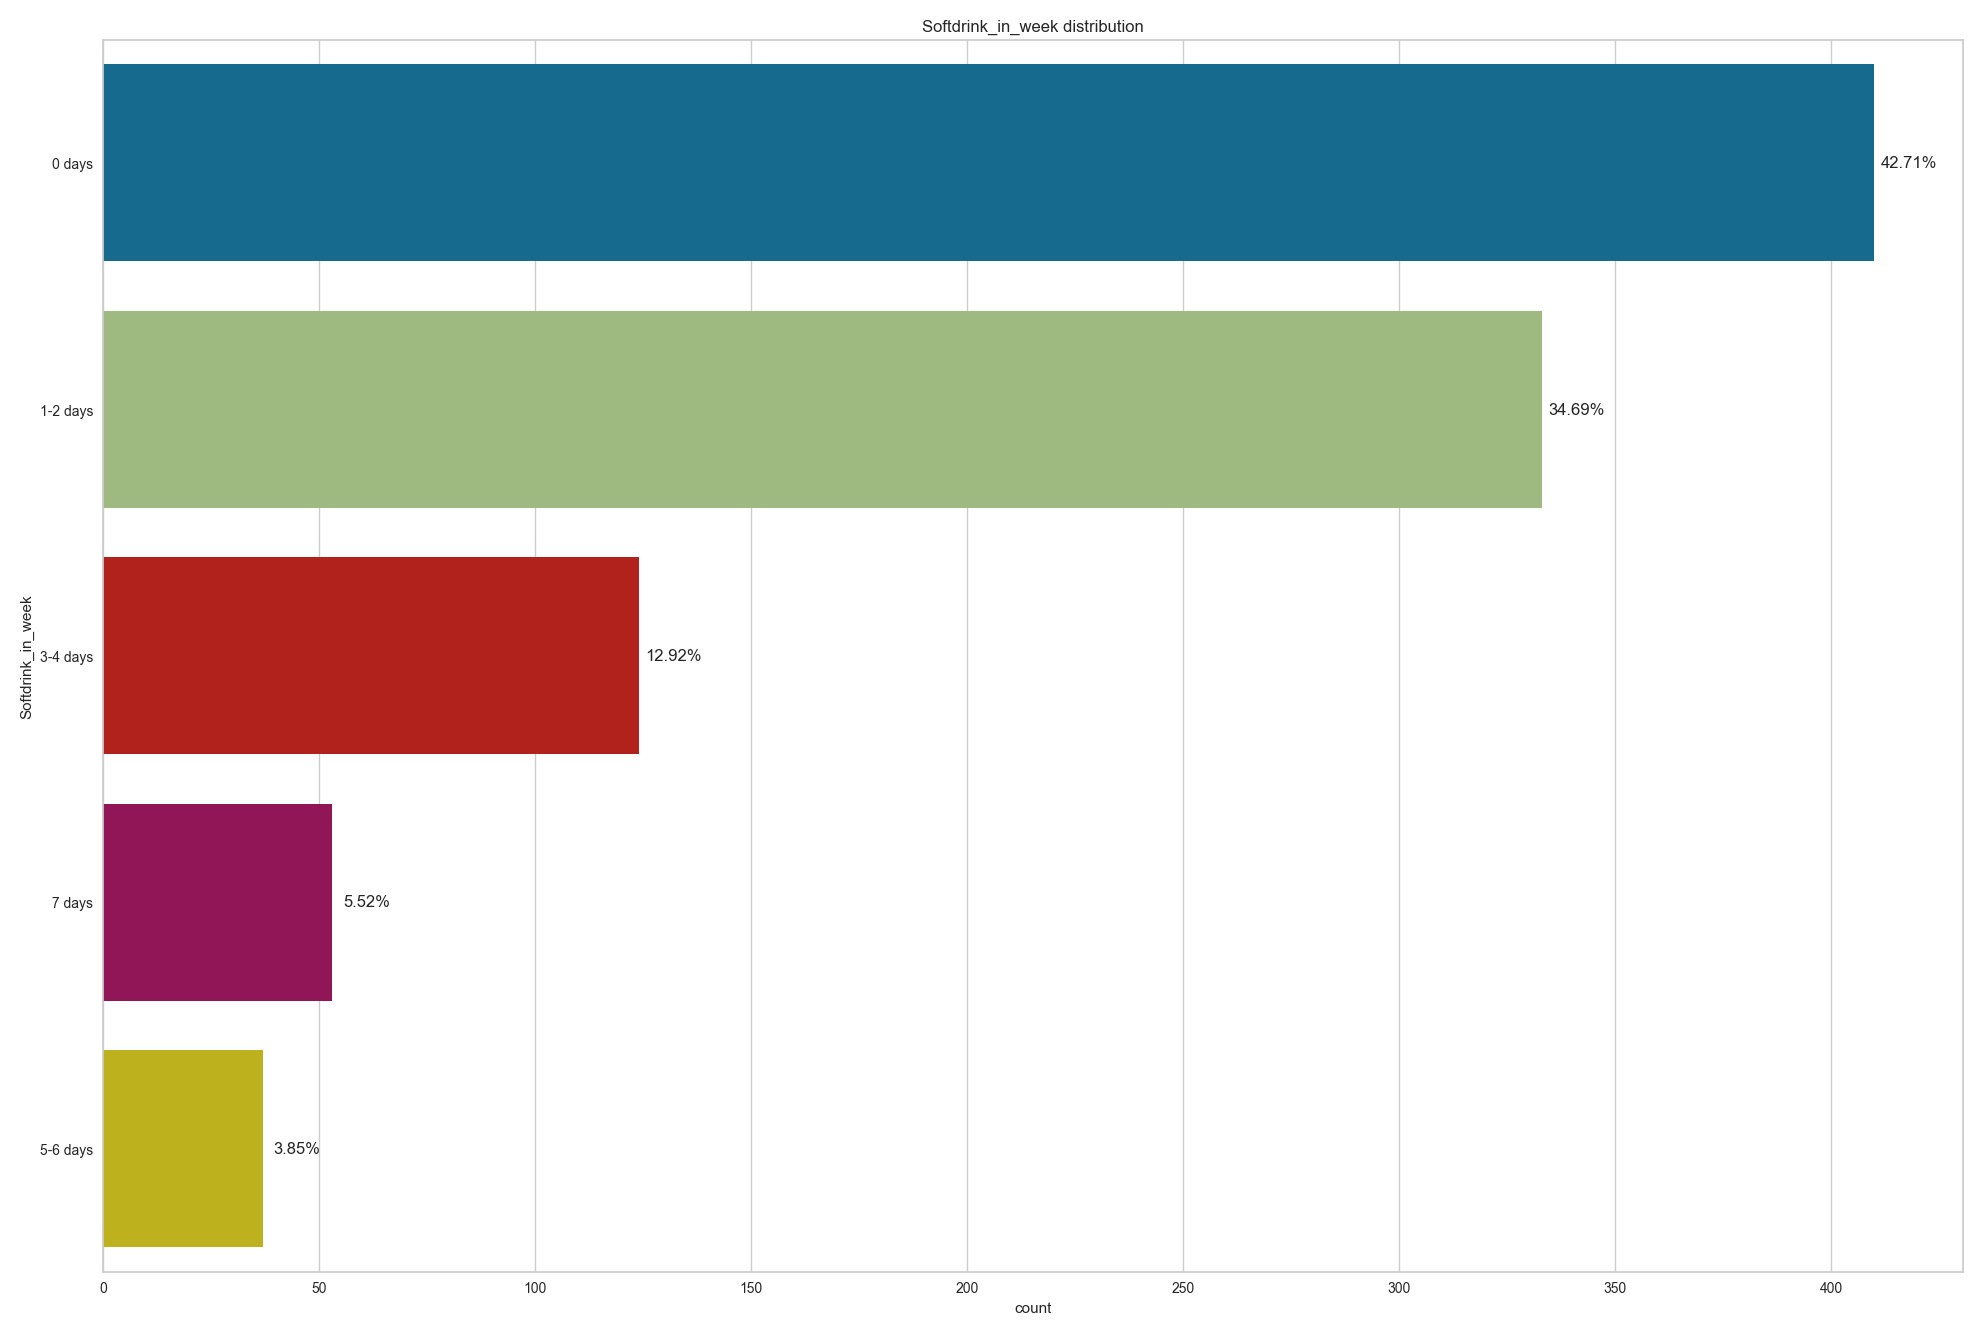

The file beside this chart, header and first rows:
, Softdrink_in_week
0 days, 410
1-2 days, 333
3-4 days, 124
7 days, 53
5-6 days, 37
